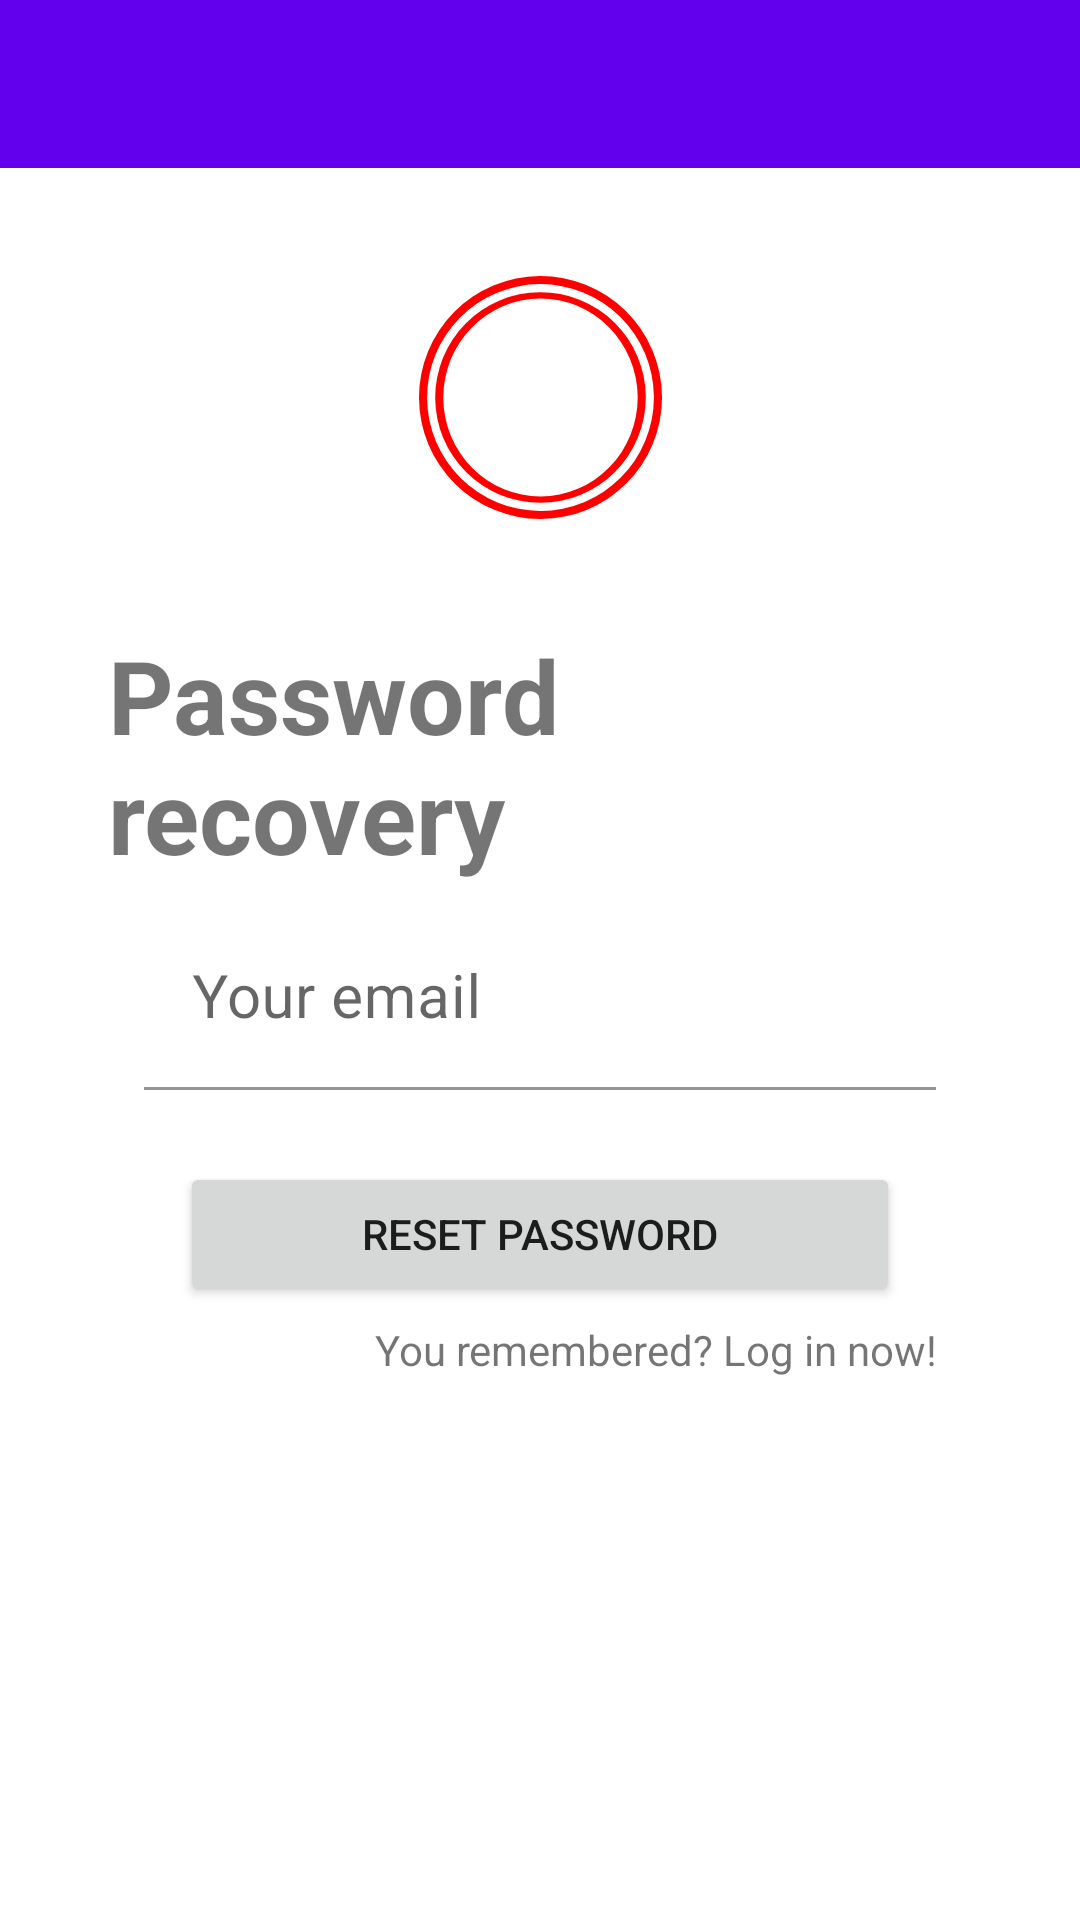

Produce the Android XML layout that renders to this screen, including the resource entries it uses.
<!-- AndroidManifest.xml: application theme Theme.SurvivalGame -->
<!-- res/layout/activity_reset_pasword.xml -->
<?xml version="1.0" encoding="utf-8"?>
<androidx.constraintlayout.widget.ConstraintLayout xmlns:android="http://schemas.android.com/apk/res/android"
    xmlns:app="http://schemas.android.com/apk/res-auto"
    xmlns:tools="http://schemas.android.com/tools"
    android:layout_width="match_parent"
    android:layout_height="match_parent"
    tools:context=".authenticator.ResetPasswordActivity">

    <androidx.appcompat.widget.Toolbar
        android:id="@+id/toolbar"
        android:layout_width="match_parent"
        android:layout_height="wrap_content"
        android:background="?attr/colorPrimary"
        android:minHeight="?attr/actionBarSize"
        android:theme="?attr/actionBarTheme"
        app:layout_constraintEnd_toEndOf="parent"
        app:layout_constraintHorizontal_bias="0.5"
        app:layout_constraintStart_toStartOf="parent"
        app:layout_constraintTop_toTopOf="parent" />

    <ScrollView
        android:layout_width="match_parent"
        android:layout_height="0dp"
        app:layout_constraintBottom_toBottomOf="parent"
        app:layout_constraintEnd_toEndOf="parent"
        app:layout_constraintHorizontal_bias="0.5"
        app:layout_constraintStart_toStartOf="parent"
        app:layout_constraintTop_toBottomOf="@+id/toolbar">

        <LinearLayout
            android:layout_width="match_parent"
            android:layout_height="wrap_content"
            android:orientation="vertical"
            android:padding="36dp">

            <ImageView
                android:id="@+id/imageView"
                android:layout_width="match_parent"
                android:layout_height="wrap_content"
                android:layout_marginBottom="36dp"
                app:srcCompat="@drawable/forgot_password"
                tools:srcCompat="@drawable/forgot_password" />

            <TextView
                android:id="@+id/tvTitle"
                android:layout_width="match_parent"
                android:layout_height="wrap_content"
                android:layout_marginBottom="8dp"
                android:text="@string/text_view.title.forgot_password"
                android:textSize="34sp"
                android:textStyle="bold" />

            <com.google.android.material.textfield.TextInputLayout
                android:layout_width="match_parent"
                android:layout_height="match_parent"
                android:layout_marginHorizontal="12dp"
                app:boxBackgroundColor="@android:color/transparent">

                <com.google.android.material.textfield.TextInputEditText
                    android:id="@+id/etResetEmail"
                    android:layout_width="match_parent"
                    android:layout_height="wrap_content"
                    android:singleLine="true"
                    android:textSize="20sp"
                    android:hint="@string/edit_text.hint.user_email" />
            </com.google.android.material.textfield.TextInputLayout>

            <Button
                android:id="@+id/bResetPassword"
                android:layout_width="match_parent"
                android:layout_height="wrap_content"
                android:layout_marginHorizontal="24dp"
                android:layout_marginTop="24dp"
                android:text="@string/button.reset_password" />

            <TextView
                android:id="@+id/tvGoToLogin"
                android:layout_width="wrap_content"
                android:layout_height="wrap_content"
                android:layout_marginHorizontal="12dp"
                android:paddingVertical="5dp"
                android:text="@string/button.remember_password"
                android:layout_gravity="end"
                android:textAlignment="textEnd" />

            <ProgressBar
                android:id="@+id/progresBar"
                android:layout_width="match_parent"
                android:layout_height="wrap_content"
                android:visibility="gone">

            </ProgressBar>

        </LinearLayout>
    </ScrollView>
</androidx.constraintlayout.widget.ConstraintLayout>
<!-- resources referenced by this layout -->
<resources>
  <!-- drawable forgot_password (drawable) -->
  <vector xmlns:android="http://schemas.android.com/apk/res/android"
      android:width="81.144dp"
      android:height="81.144dp"
      android:viewportWidth="81.144"
      android:viewportHeight="81.144">
    <path
        android:pathData="m40.318,0.001a40.572,40.572 0,0 0,-40.318 40.74,40.572 40.572,126.348 0,0 40.656,40.403 40.572,40.572 0,0 0,40.487 -40.572l-0.001,-0.338A40.572,40.572 0,0 0,40.318 0.001ZM40.369,7.54a33.033,32.458 90,0 1,32.659 32.757l0.001,0.275A33.033,32.458 90,0 1,40.639 73.604,33.033 32.458,90 0,1 8.115,40.709 33.033,32.458 90,0 1,40.369 7.54Z"
        android:strokeWidth="0.177"
        android:fillColor="#ff0000"/>
    <path
        android:pathData="m40.335,2.706a37.867,37.867 0,0 0,-37.63 38.024,37.867 37.867,0 0,0 37.945,37.709 37.867,37.867 0,0 0,37.788 -37.867l-0.001,-0.316A37.867,37.867 0,0 0,40.335 2.706ZM40.352,5.41a35.162,35.162 0,0 1,35.381 34.868l0.001,0.294a35.162,35.162 0,0 1,-35.089 35.162,35.162 35.162,0 0,1 -35.235,-35.016 35.162,35.162 0,0 1,34.942 -35.308z"
        android:strokeWidth="0.18"
        android:fillColor="#ffffff"/>
  </vector>
  <string name="button.remember_password">You remembered? Log in now!</string>
  <string name="button.reset_password">Reset password</string>
  <string name="edit_text.hint.user_email">Your email</string>
  <string name="text_view.title.forgot_password">Password recovery</string>
  <style name="Theme.SurvivalGame" parent="Base.Theme.SurvivalGame" />
  <style name="Base.Theme.SurvivalGame" parent="Theme.MaterialComponents.DayNight.NoActionBar">
          
          
          <item name="colorAccent">?attr/colorPrimaryDark</item>
      </style>
</resources>
